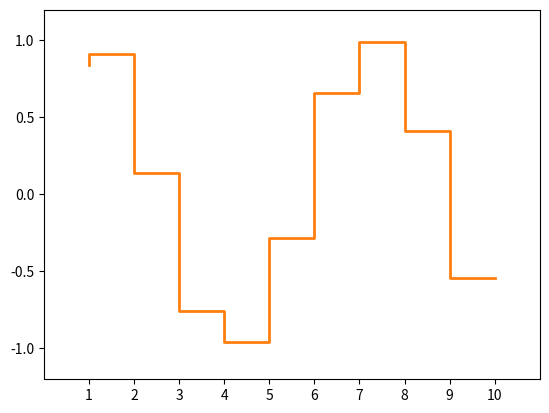

Source code (Python):
import matplotlib.pyplot as plt
import numpy as np


def change1(x):
    tmp = []
    Len = len(x)
    for i in range(Len):
        tmp.append(x[i])
        if i != 0:
            tmp.append(x[i])
    return tmp


def change2(y):
    tmp = []
    Len = len(y)
    for i in range(Len):
        tmp.append(y[i])
        if i != Len - 1:
            tmp.append(y[i])
    return tmp


def plot_step_line(x, y):
    xsl = change1(x)
    ysl = change2(y)
    plt.figure()
    plt.grid()
    plt.plot(xsl, ysl, linewidth=1.5)
    # plt.xlabel("X")
    # plt.ylabel("Y")
    plt.show()


plot_step_line([1, 2, 3, 4, 6, 8], [10, 20, 30, 40, 25, 15])

x = np.linspace(1, 10, 10)
y = np.sin(x)

plt.step(x, y, lw=2)

plt.xlim(0, 11)
plt.xticks(np.arange(1, 11, 1))
plt.grid()
plt.ylim(-1.2, 1.2)

plt.show()
